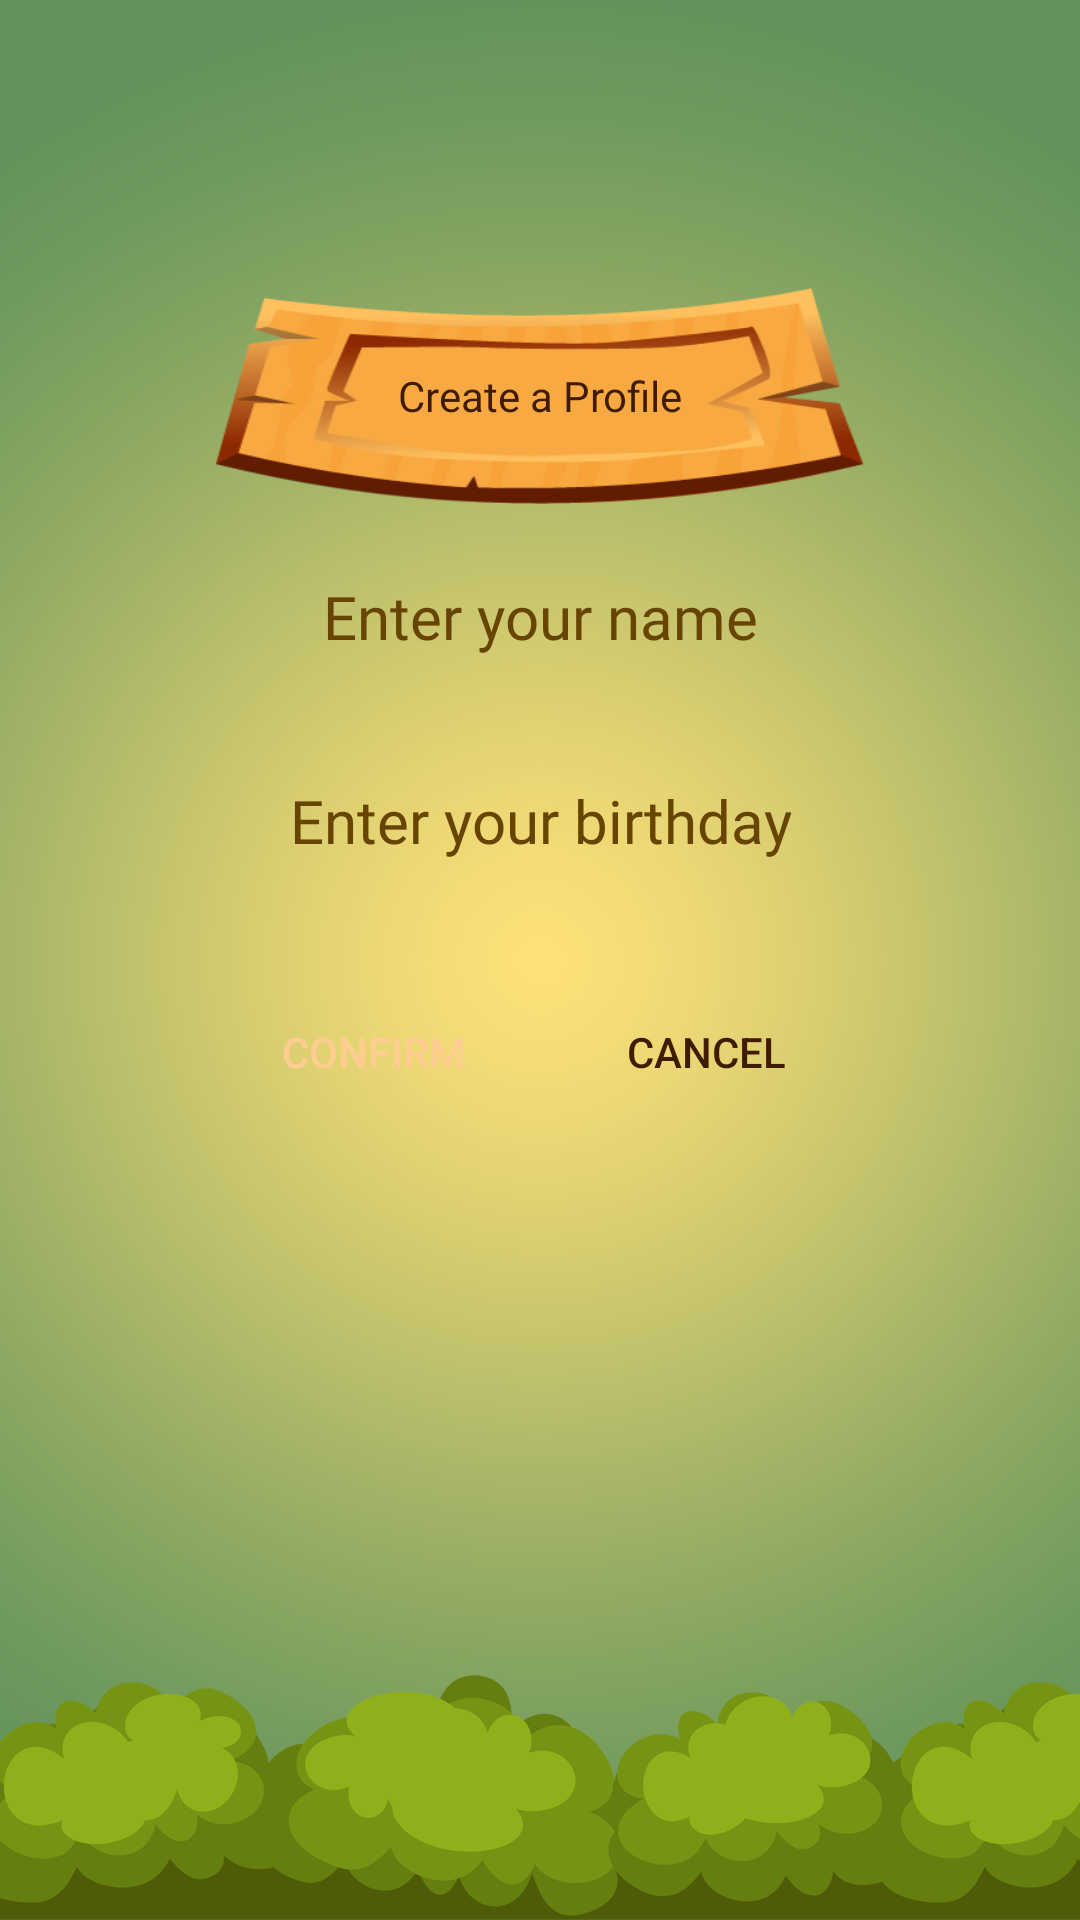

Write the Android layout XML for this screen, with the resource values it uses.
<!-- AndroidManifest.xml: application theme Theme.Design.Light.NoActionBar -->
<!-- res/layout/activity_tk_register.xml -->
<?xml version="1.0" encoding="utf-8"?>
<androidx.constraintlayout.widget.ConstraintLayout xmlns:android="http://schemas.android.com/apk/res/android"
    xmlns:app="http://schemas.android.com/apk/res-auto"
    xmlns:tools="http://schemas.android.com/tools"
    android:id="@+id/linearLayout2"
    android:layout_width="match_parent"
    android:layout_height="match_parent"
    android:background="@drawable/vector_landing_bg"
    tools:context=".tk_register">

    <TextView
        android:id="@+id/tv_title_create_profile"
        android:layout_width="0dp"
        android:layout_height="0dp"
        android:background="@drawable/vector_wooden_title2"
        android:fontFamily="@font/roboto_blk"
        android:gravity="center"
        android:text="Create a Profile"
        android:textColor="@color/customBrown"
        app:layout_constraintDimensionRatio="3:1"
        app:layout_constraintEnd_toStartOf="@+id/guideline11"
        app:layout_constraintStart_toStartOf="@+id/guideline10"
        app:layout_constraintTop_toTopOf="@+id/guideline12" />

    <TextView

        android:id="@+id/textView3"
        android:layout_width="wrap_content"
        android:layout_height="wrap_content"
        android:fontFamily="@font/roboto_blk"
        android:gravity="center"
        android:text="Enter your name"
        android:textColor="@color/darkYellow"
        android:textSize="20sp"
        app:layout_constraintBottom_toTopOf="@id/et_name"
        app:layout_constraintEnd_toStartOf="@+id/guideline11"
        app:layout_constraintStart_toStartOf="@+id/guideline10"
        app:layout_constraintTop_toTopOf="@+id/guideline13" />

    <EditText
        android:id="@+id/et_name"
        android:layout_width="0dp"
        android:layout_height="0dp"
        android:background="@drawable/rounded_row"
        android:backgroundTint="@color/white"
        android:digits="abcdefghijklmnopqrstuvwxyzABCDEFGHIJKLMNOPQRSTUVWXYZ"
        android:inputType="text"
        app:layout_constraintDimensionRatio="6:1"
        app:layout_constraintEnd_toStartOf="@+id/guideline11"
        app:layout_constraintStart_toStartOf="@id/guideline10"
        app:layout_constraintTop_toBottomOf="@id/textView3" />

    <TextView
        android:id="@+id/textView4"
        android:layout_width="wrap_content"
        android:layout_height="wrap_content"
        android:layout_marginTop="5dp"
        android:fontFamily="@font/roboto_blk"
        android:gravity="center"
        android:text="Enter your birthday"
        android:textColor="@color/darkYellow"
        android:textSize="20sp"
        app:layout_constraintBottom_toTopOf="@+id/et_date"
        app:layout_constraintEnd_toStartOf="@+id/guideline11"
        app:layout_constraintStart_toStartOf="@+id/guideline10"
        app:layout_constraintTop_toBottomOf="@+id/et_name" />


    <EditText
        android:id="@+id/et_date"
        android:layout_width="0dp"
        android:layout_height="0dp"
        android:background="@drawable/rounded_row"
        android:backgroundTint="@color/white"
        android:focusable="false"
        android:inputType="date"

        app:layout_constraintDimensionRatio="6:1"
        app:layout_constraintEnd_toStartOf="@+id/guideline11"
        app:layout_constraintStart_toStartOf="@+id/guideline10"
        app:layout_constraintTop_toBottomOf="@+id/textView4" />

    <androidx.appcompat.widget.AppCompatButton
        android:id="@+id/btn_confirmProfile"
        android:layout_width="0dp"
        android:layout_height="0dp"
        android:background="@drawable/rounded_row"
        android:backgroundTint="@color/customBrown"
        android:text="Confirm"
        android:layout_marginTop="10dp"
        app:layout_constraintDimensionRatio="3:1"
        android:textColor="@color/brownText"
        app:layout_constraintTop_toBottomOf="@id/et_date"
        app:layout_constraintStart_toStartOf="@+id/guideline10"
        app:layout_constraintEnd_toStartOf="@id/btn_cancelProfile"
        />

    <androidx.appcompat.widget.AppCompatButton
        android:id="@+id/btn_cancelProfile"
        android:layout_width="0dp"
        android:layout_height="0dp"
        android:background="@drawable/rounded_row"
        android:backgroundTint="@color/brownText"
        android:text="Cancel"
        android:textColor="@color/customBrown"
        android:layout_marginTop="10dp"
      android:layout_marginLeft="5dp"
        app:layout_constraintDimensionRatio="3:1"
        app:layout_constraintEnd_toStartOf="@+id/guideline11"
        app:layout_constraintStart_toEndOf="@+id/btn_confirmProfile"
        app:layout_constraintTop_toBottomOf="@+id/et_date" />

    <androidx.constraintlayout.widget.Guideline
        android:id="@+id/guideline10"
        android:layout_width="wrap_content"
        android:layout_height="wrap_content"
        android:orientation="vertical"
        app:layout_constraintGuide_percent="0.20" />

    <androidx.constraintlayout.widget.Guideline
        android:id="@+id/guideline11"
        android:layout_width="wrap_content"
        android:layout_height="wrap_content"
        android:orientation="vertical"
        app:layout_constraintGuide_percent="0.80" />

    <androidx.constraintlayout.widget.Guideline
        android:id="@+id/guideline12"
        android:layout_width="wrap_content"
        android:layout_height="wrap_content"
        android:orientation="horizontal"
        app:layout_constraintGuide_percent="0.15"/>
    <androidx.constraintlayout.widget.Guideline
        android:id="@+id/guideline13"
        android:layout_width="wrap_content"
        android:layout_height="wrap_content"
        android:orientation="horizontal"
        app:layout_constraintGuide_percent="0.30"/>


</androidx.constraintlayout.widget.ConstraintLayout>
<!-- resources referenced by this layout -->
<resources>
  <color name="brownText">#ffcd92</color>
  <color name="customBrown">#3f1c00</color>
  <color name="darkYellow">#674500</color>
  <color name="white">#FFFFFFFF</color>
  <!-- drawable rounded_row (mipmap-xhdpi) -->
  <?xml version="1.0" encoding="UTF-8"?>
  <shape xmlns:android="http://schemas.android.com/apk/res/android">
      <solid android:color="@color/lightGreen"/>
  
  
      <padding android:left="1dp"
          android:top="1dp"
          android:right="1dp"
          android:bottom="1dp"
          />
  
      <corners android:bottomRightRadius="10dp"
          android:bottomLeftRadius="10dp"
          android:topLeftRadius="10dp"
          android:topRightRadius="10dp"/>
  </shape>
  <!-- drawable vector_landing_bg: png bitmap (drawable-xxhdpi, 241312 bytes) -->
  <!-- drawable vector_wooden_title2: png bitmap (drawable-xxhdpi, 17860 bytes) -->
  <color name="lightGreen">#b8f7aa</color>
</resources>
